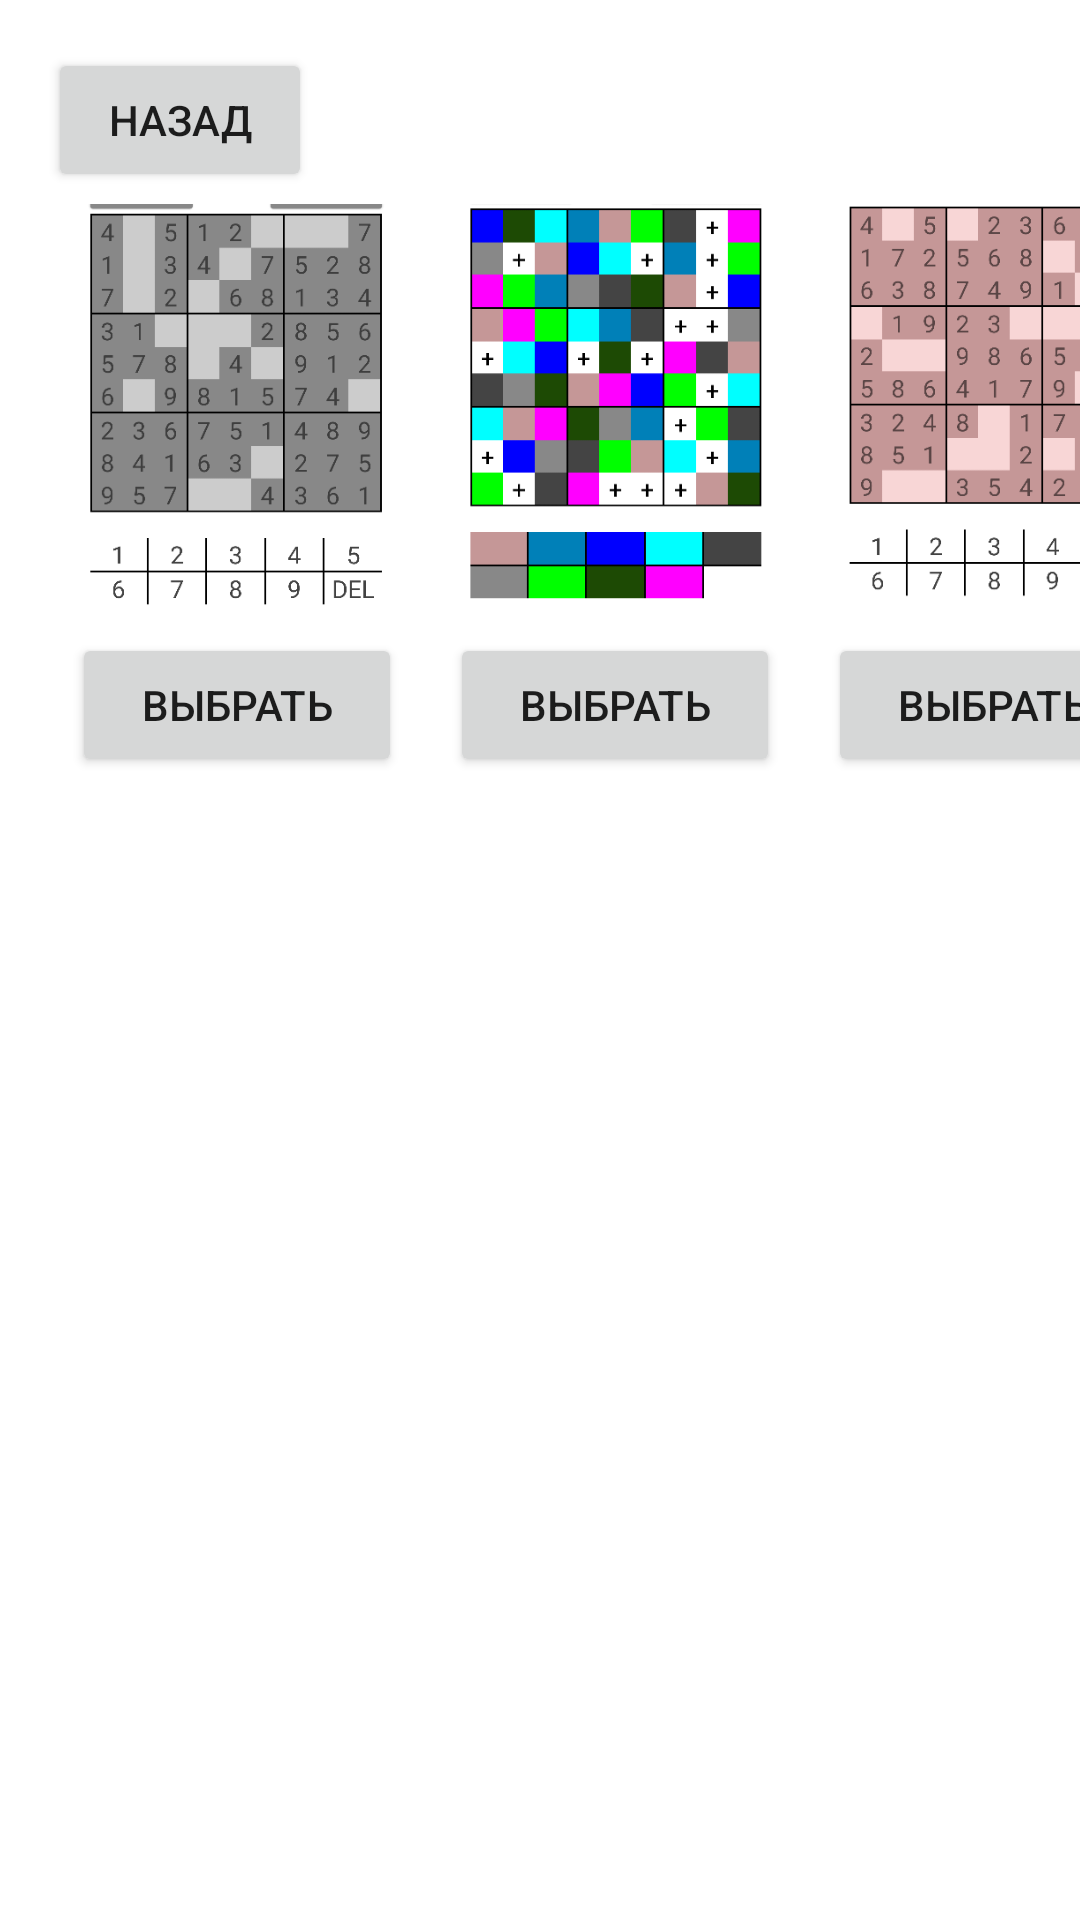

Reconstruct the res/layout file that produces this screen, plus the resources it refers to.
<!-- AndroidManifest.xml: application theme Theme.Sudoku_V1 -->
<!-- res/layout/activity_settings.xml -->
<?xml version="1.0" encoding="utf-8"?>
<androidx.constraintlayout.widget.ConstraintLayout xmlns:android="http://schemas.android.com/apk/res/android"
    xmlns:app="http://schemas.android.com/apk/res-auto"
    xmlns:tools="http://schemas.android.com/tools"
    android:layout_width="match_parent"
    android:layout_height="match_parent"
    tools:context=".Settings">

    <ImageView
        android:id="@+id/imageView"
        android:layout_width="126dp"
        android:layout_height="139dp"
        android:layout_marginStart="16dp"
        android:layout_marginTop="4dp"
        app:layout_constraintStart_toStartOf="parent"
        app:layout_constraintTop_toBottomOf="@+id/backSettings"
        app:srcCompat="@drawable/___299_" />

    <ImageView
        android:id="@+id/imageView2"
        android:layout_width="126dp"
        android:layout_height="139dp"
        android:layout_marginTop="4dp"
        app:layout_constraintStart_toEndOf="@+id/imageView"
        app:layout_constraintTop_toBottomOf="@+id/backSettings"
        app:srcCompat="@drawable/___298_"
        tools:layout_editor_absoluteY="4dp" />

    <ImageView
        android:id="@+id/imageView3"
        android:layout_width="126dp"
        android:layout_height="139dp"
        android:layout_marginTop="4dp"
        app:layout_constraintStart_toEndOf="@+id/imageView2"
        app:layout_constraintTop_toBottomOf="@+id/backSettings"
        app:srcCompat="@drawable/___297_"
        tools:layout_editor_absoluteY="47dp" />

    <Button
        android:id="@+id/chooseTheme1"
        android:layout_width="110dp"
        android:layout_height="wrap_content"
        android:layout_marginStart="24dp"
        android:layout_marginTop="4dp"
        android:text="@string/choose"
        app:layout_constraintStart_toStartOf="parent"
        app:layout_constraintTop_toBottomOf="@+id/imageView" />

    <Button
        android:id="@+id/chooseTheme3"
        android:layout_width="110dp"
        android:layout_height="wrap_content"
        android:layout_marginStart="16dp"
        android:layout_marginTop="4dp"
        android:text="@string/choose"
        app:layout_constraintStart_toEndOf="@+id/chooseTheme1"
        app:layout_constraintTop_toBottomOf="@+id/imageView2" />

    <Button
        android:id="@+id/chooseTheme2"
        android:layout_width="110dp"
        android:layout_height="wrap_content"
        android:layout_marginStart="16dp"
        android:layout_marginTop="4dp"
        android:text="@string/choose"
        app:layout_constraintStart_toEndOf="@+id/chooseTheme3"
        app:layout_constraintTop_toBottomOf="@+id/imageView3" />

    <Button
        android:id="@+id/backSettings"
        android:layout_width="wrap_content"
        android:layout_height="wrap_content"
        android:layout_marginStart="16dp"
        android:layout_marginTop="16dp"
        android:text="@string/back"
        app:layout_constraintStart_toStartOf="parent"
        app:layout_constraintTop_toTopOf="parent" />
</androidx.constraintlayout.widget.ConstraintLayout>
<!-- resources referenced by this layout -->
<resources>
  <!-- drawable ___297_: png bitmap (drawable, 23207 bytes) -->
  <!-- drawable ___298_: png bitmap (drawable, 4221 bytes) -->
  <!-- drawable ___299_: png bitmap (drawable, 20652 bytes) -->
  <string name="back">Назад</string>
  <string name="choose">Выбрать</string>
  <style name="Theme.Sudoku_V1" parent="Theme.MaterialComponents.DayNight.NoActionBar">
          
          <item name="colorPrimary">@color/purple_500</item>
          <item name="colorPrimaryVariant">@color/purple_700</item>
          <item name="colorOnPrimary">@color/white</item>
          
          <item name="colorSecondary">@color/teal_200</item>
          <item name="colorSecondaryVariant">@color/teal_700</item>
          <item name="colorOnSecondary">@color/black</item>
          
          <item name="android:statusBarColor">?attr/colorPrimaryVariant</item>
          
      </style>
  <!-- not gathered from this repository: default colours our renderer supplied (Android Studio template values) -->
  <color name="purple_500">#FF6200EE</color>
  <color name="purple_700">#FF3700B3</color>
  <color name="teal_200">#FF03DAC5</color>
  <color name="teal_700">#FF018786</color>
  <color name="black">#FF000000</color>
  <color name="white">#FFFFFFFF</color>
</resources>
